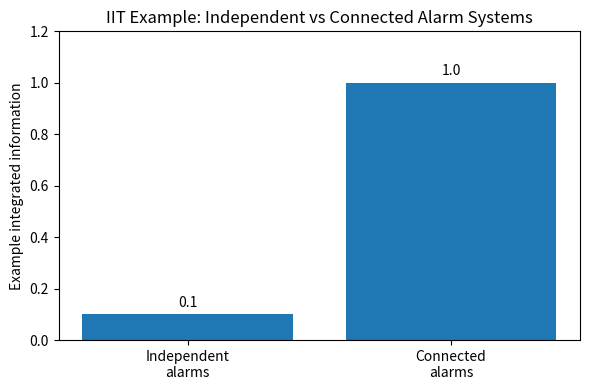

Generate this figure with matplotlib:
import matplotlib.pyplot as plt

# IIT example not shown in the lecture note:
# Independent alarms vs connected alarms

systems = [
    "Independent\nalarms",
    "Connected\nalarms"
]

integrated_information = [0.1, 1.0]

plt.figure(figsize=(6, 4))
plt.bar(systems, integrated_information)

plt.ylabel("Example integrated information")
plt.title("IIT Example: Independent vs Connected Alarm Systems")

plt.ylim(0, 1.2)

for i, value in enumerate(integrated_information):
    plt.text(i, value + 0.03, str(value), ha="center")

plt.tight_layout()
plt.show()
